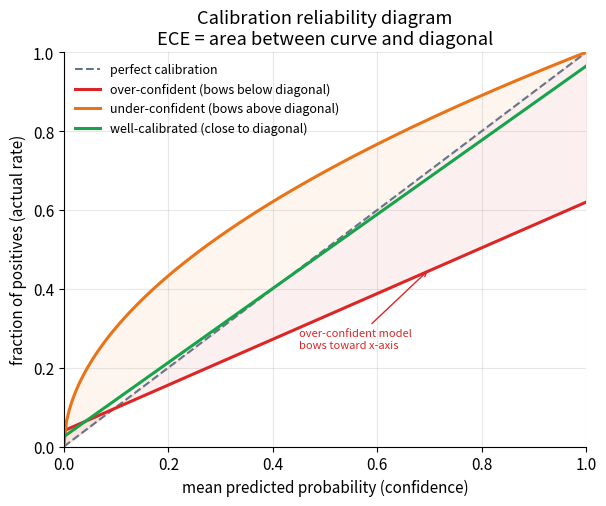

Reproduce this figure in Python. (Note: this script raises an exception after producing the figure.)
import matplotlib; matplotlib.use('Agg')
import matplotlib.pyplot as plt
import numpy as np
from matplotlib.patches import FancyBboxPatch

BASE = "/private/tmp/claude-501/-Users-xingao-Projects-Neurarch/65adcdb4-d882-4642-bf5c-d42bf1be1f61/scratchpad/awesome-ml-system-design/book/ranking/assets/"

plt.rcParams.update({
    'figure.dpi': 130, 'font.size': 11, 'axes.grid': True,
    'grid.alpha': 0.3, 'axes.spines.top': False,
    'axes.spines.right': False, 'figure.autolayout': True
})
BLUE, ORANGE, GREEN, RED, GRAY = '#2563eb', '#ea7317', '#16a34a', '#dc2626', '#64748b'

# ------------------------------------------------------------------
# Figure 1: Calibration reliability diagram
# ------------------------------------------------------------------
fig, ax = plt.subplots(figsize=(6.2, 5.2))
p = np.linspace(0, 1, 200)

ax.plot(p, p,
        color=GRAY, lw=1.5, ls='--', label='perfect calibration')
ax.plot(p, np.clip(p * 0.58 + 0.04, 0, 1),
        color=RED, lw=2.2, label='over-confident (bows below diagonal)')
ax.plot(p, np.clip(p ** 0.52, 0, 1),
        color=ORANGE, lw=2.2, label='under-confident (bows above diagonal)')
ax.plot(p, np.clip(p * 0.94 + 0.025, 0, 1),
        color=GREEN, lw=2.2, label='well-calibrated (close to diagonal)')

ax.fill_between(p, p, np.clip(p * 0.58 + 0.04, 0, 1),
                alpha=0.07, color=RED)
ax.fill_between(p, p, np.clip(p ** 0.52, 0, 1),
                alpha=0.07, color=ORANGE)

ax.set_xlabel('mean predicted probability (confidence)')
ax.set_ylabel('fraction of positives (actual rate)')
ax.set_title('Calibration reliability diagram\n'
             'ECE = area between curve and diagonal')
ax.legend(fontsize=9, frameon=False, loc='upper left')
ax.set_xlim(0, 1); ax.set_ylim(0, 1)
ax.annotate('over-confident model\nbows toward x-axis',
            xy=(0.7, 0.45), xytext=(0.45, 0.25),
            fontsize=8, color=RED,
            arrowprops=dict(arrowstyle='->', color=RED, lw=1))
fig.savefig(BASE + 'fig-calibration.png')
plt.close(fig)
print("fig-calibration.png done")

# ------------------------------------------------------------------
# Figure 2: NDCG@k curves for three ranking approaches
# ------------------------------------------------------------------
fig, ax = plt.subplots(figsize=(7, 4.2))
ks = np.array([1, 2, 3, 5, 10, 20, 50])

# Illustrative NDCG@k values; LambdaMART optimizes NDCG change per pair
lambda_mart = np.array([0.47, 0.54, 0.58, 0.63, 0.69, 0.72, 0.74])
deep_dlrm   = np.array([0.44, 0.51, 0.55, 0.61, 0.67, 0.70, 0.72])
pointwise   = np.array([0.38, 0.45, 0.49, 0.55, 0.62, 0.66, 0.69])

ax.plot(ks, lambda_mart, marker='o', color=BLUE,   lw=2,
        label='LambdaMART (NDCG-weighted gradient)')
ax.plot(ks, deep_dlrm,   marker='s', color=ORANGE, lw=2,
        label='DLRM / DCN (pairwise cross-entropy)')
ax.plot(ks, pointwise,   marker='^', color=RED,    lw=2,
        label='pointwise log-loss (treats items independently)')

ax.set_xlabel('k'); ax.set_ylabel('NDCG@k')
ax.set_xscale('log'); ax.set_xticks(ks); ax.set_xticklabels(ks)
ax.set_ylim(0.3, 0.80)
ax.set_title('NDCG@k vs k by optimization approach\n'
             '(LambdaMART scales each gradient by how much swapping two items moves NDCG)')
ax.legend(fontsize=9, frameon=False)
fig.savefig(BASE + 'fig-ndcg-k.png')
plt.close(fig)
print("fig-ndcg-k.png done")

# ------------------------------------------------------------------
# Figure 3: Pointwise / pairwise / listwise illustration
# ------------------------------------------------------------------
fig, axes = plt.subplots(1, 3, figsize=(12, 4.8))
item_colors = [BLUE, ORANGE, GREEN, RED]
items = ['A', 'B', 'C', 'D']

# Panel 1: Pointwise (score each item independently)
ax = axes[0]
scores_pw = [0.80, 0.30, 0.62, 0.18]
bar_cols = [BLUE, ORANGE, GREEN, RED]
ax.barh(['D', 'C', 'B', 'A'], [scores_pw[3], scores_pw[2], scores_pw[1], scores_pw[0]],
        color=[RED, GREEN, ORANGE, BLUE], alpha=0.8, height=0.6)
ax.set_xlim(0, 1)
ax.set_xlabel('predicted P(click)')
ax.set_title('Pointwise\n(score each item\nindependently)', fontsize=10)
ax.axvline(0.5, color=GRAY, ls='--', lw=1)
ax.text(0.52, 0.08, 'threshold', color=GRAY, fontsize=8,
        transform=ax.get_xaxis_transform())

# Panel 2: Pairwise (which item wins?)
ax = axes[1]
ax.set_xlim(0, 4); ax.set_ylim(-0.3, 4.2)
ax.axis('off')
ax.set_title('Pairwise\n(which of two should\nrank higher?)', fontsize=10)
pairs = [(0, 3, 'A', 'D'),
         (0, 1, 'A', 'B'),
         (2, 1, 'C', 'B')]
for row, (wi, li, wl, ll) in enumerate(pairs):
    y = 3.5 - row * 1.1
    ax.text(0.35, y, f'item {wl}', fontsize=11,
            color=item_colors[wi], fontweight='bold', va='center')
    ax.annotate('',
                xy=(2.2, y), xytext=(1.5, y),
                arrowprops=dict(arrowstyle='->', color=GRAY, lw=2))
    ax.text(2.4, y, f'item {ll}', fontsize=11,
            color=item_colors[li], fontweight='bold', va='center')
    ax.text(1.85, y + 0.28, 'beats', fontsize=8, color=GRAY, ha='center')

# Panel 3: Listwise (optimize whole list, gradient scaled by NDCG change)
ax = axes[2]
ax.set_xlim(0, 3.4); ax.set_ylim(-0.2, 4.8)
ax.axis('off')
ax.set_title('Listwise\n(optimize the ordered\nlist as a whole)', fontsize=10)
list_order = [('A', BLUE, 1.00),
              ('C', GREEN, 0.63),
              ('B', ORANGE, 0.50),
              ('D', RED, 0.43)]
for rank, (lbl, col, wt) in enumerate(list_order):
    y = 4.2 - rank * 1.0
    ax.text(0.05, y, f'rank {rank+1}', fontsize=9, color=GRAY, va='center')
    ax.text(0.85, y, f'item {lbl}', fontsize=11,
            color=col, fontweight='bold', va='center')
    bar_w = wt * 1.1
    rect = FancyBboxPatch((1.6, y - 0.22), bar_w, 0.44,
                           boxstyle='round,pad=0.05',
                           facecolor=col, edgecolor='none', alpha=0.55)
    ax.add_patch(rect)
    ax.text(1.6 + bar_w + 0.05, y, f'wt {wt:.2f}',
            fontsize=8, color=GRAY, va='center')
ax.text(1.0, -0.12, 'gradient scales by NDCG-change per pair',
        fontsize=7.5, color=GRAY, style='italic')

plt.suptitle('Three ranking learning approaches (illustrative)', fontsize=12, y=1.02)
fig.savefig(BASE + 'fig-ranking-approaches.png', bbox_inches='tight')
plt.close(fig)
print("fig-ranking-approaches.png done")

# ------------------------------------------------------------------
# Figure 4: DLRM feature interaction schematic
# ------------------------------------------------------------------
fig, ax = plt.subplots(figsize=(9.5, 5.5))
ax.axis('off')
ax.set_xlim(0, 10); ax.set_ylim(0, 8)
ax.set_title(
    'DLRM feature interaction layer: sits after embeddings, before top MLP (illustrative)',
    fontsize=10)

def draw_box(cx, cy, w, h, color, text, fontsize=8.5):
    rect = FancyBboxPatch(
        (cx - w / 2, cy - h / 2), w, h,
        boxstyle='round,pad=0.12',
        facecolor=color, edgecolor='white', linewidth=1.5, alpha=0.88)
    ax.add_patch(rect)
    ax.text(cx, cy, text, ha='center', va='center',
            fontsize=fontsize, color='white', fontweight='bold',
            multialignment='center')

def draw_arrow(x1, y1, x2, y2):
    ax.annotate('', xy=(x2, y2), xytext=(x1, y1),
                arrowprops=dict(arrowstyle='->', color='#94a3b8', lw=1.6))

# Dense features -> bottom MLP
draw_box(1.2, 7.3, 1.7, 0.7, GRAY,   'dense\nfeatures')
draw_box(1.2, 5.9, 1.7, 0.7, ORANGE, 'bottom\nMLP')
draw_arrow(1.2, 6.95, 1.2, 6.25)

# Three sparse feature columns
sparse_xs = [3.4, 5.1, 6.8]
for i, xi in enumerate(sparse_xs):
    label = f'sparse {i + 1}' if i < 2 else 'sparse N'
    draw_box(xi, 7.3, 1.5, 0.7, GRAY, label)
    draw_box(xi, 5.9, 1.5, 0.7, BLUE, 'embedding\ntable')
    draw_arrow(xi, 6.95, xi, 6.25)

# Interaction layer
int_y = 4.5
draw_box(4.5, int_y, 8.4, 0.85, RED,
         'explicit pairwise dot products  (all pairs of embedding vectors concatenated)',
         fontsize=8)
draw_arrow(1.2, 5.55, 2.0, int_y + 0.4)
for xi in sparse_xs:
    tx = 3.8 + (xi - 5.1) * 0.15
    draw_arrow(xi, 5.55, tx + 0.5, int_y + 0.4)

# Top MLP and output
draw_box(4.5, 3.15, 3.2, 0.75, GREEN, 'top MLP')
draw_box(4.5, 2.0, 3.2, 0.75, GREEN, 'sigmoid  -> P(click)')
draw_arrow(4.5, int_y - 0.43, 4.5, 3.53)
draw_arrow(4.5, 2.78, 4.5, 2.38)

# Side annotation
ax.text(9.0, int_y,
        'key placement:\ninteraction is after\nembeddings, before\ntop MLP',
        fontsize=8, color='#b91c1c', va='center', style='italic', ha='center')

fig.savefig(BASE + 'fig-feature-interaction.png', bbox_inches='tight')
plt.close(fig)
print("fig-feature-interaction.png done")
print("all 4 figures done")
